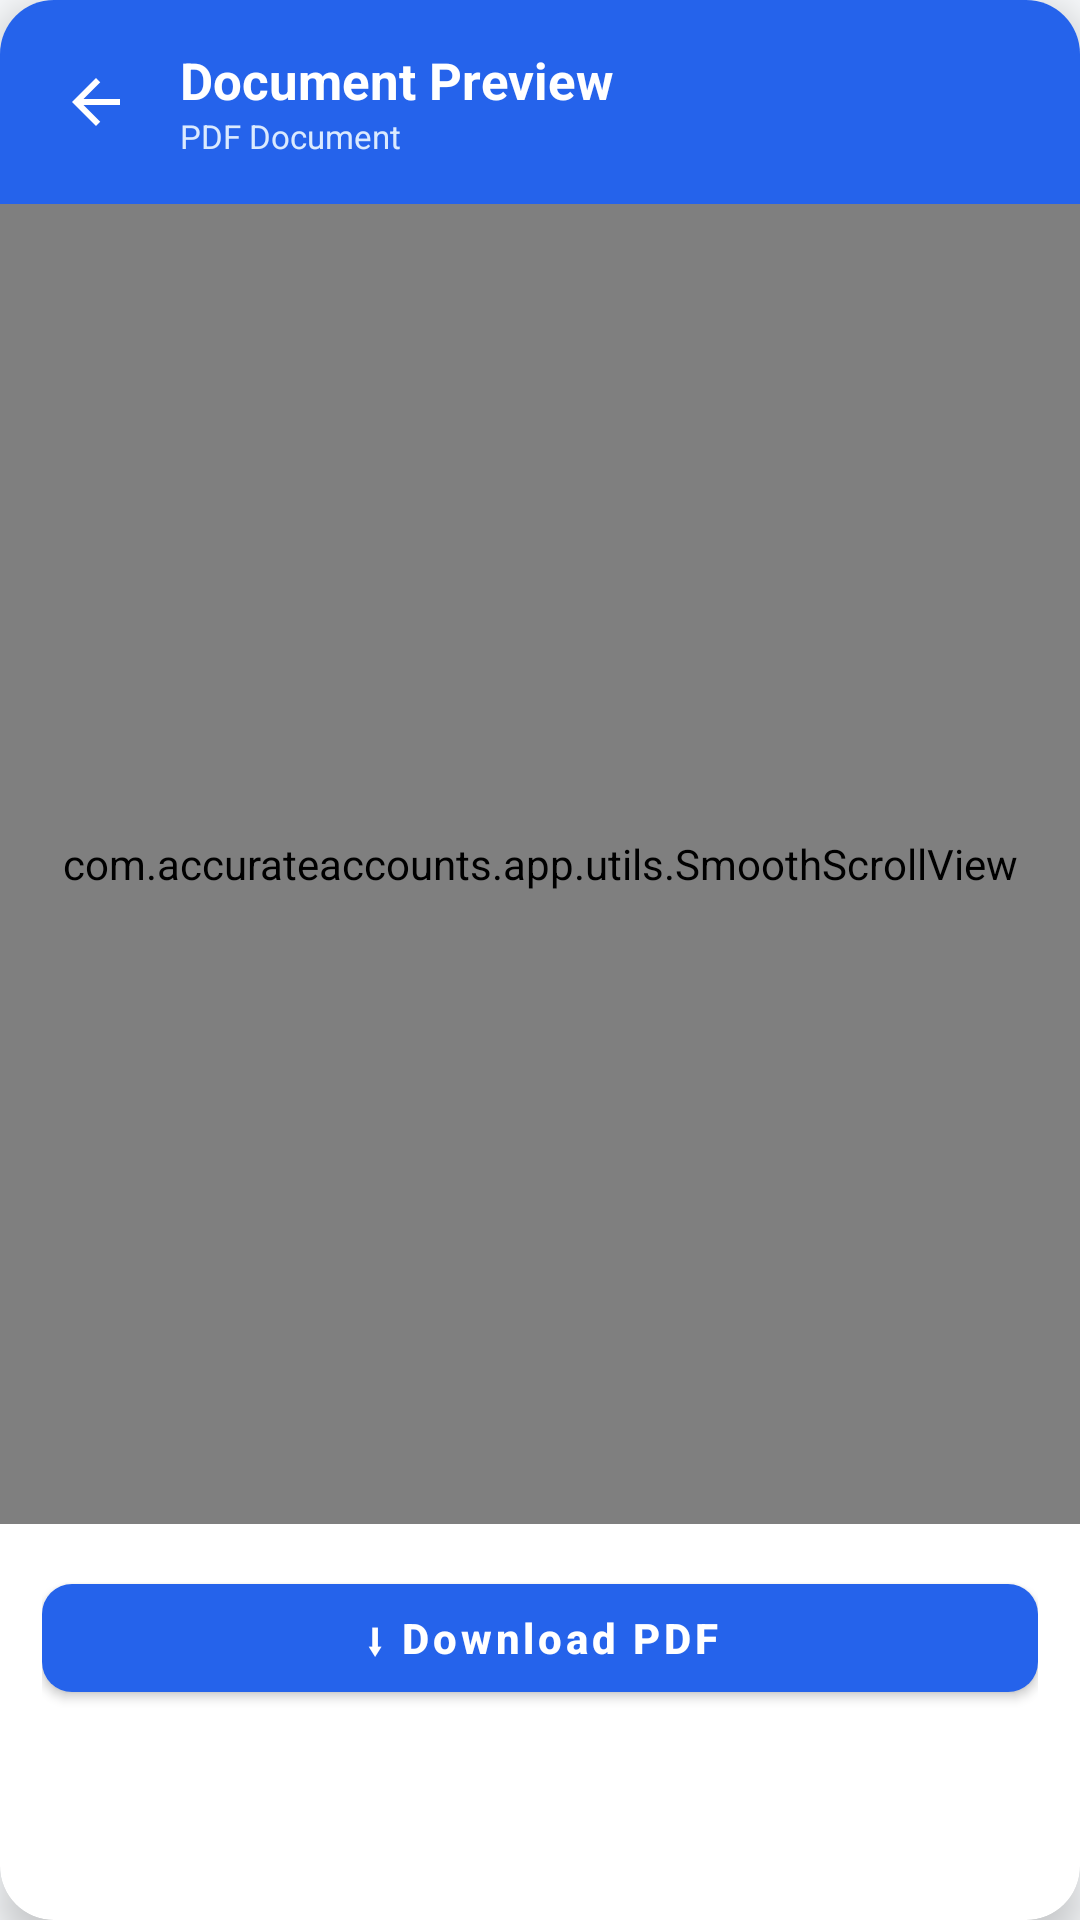

The Android layout XML behind this screen, and the referenced resources:
<!-- AndroidManifest.xml: application theme Theme.AccurateAccounts -->
<!-- res/layout/dialog_document_viewer.xml -->
<?xml version="1.0" encoding="utf-8"?>
<com.google.android.material.card.MaterialCardView
    xmlns:android="http://schemas.android.com/apk/res/android"
    xmlns:app="http://schemas.android.com/apk/res-auto"
    android:layout_width="match_parent"
    android:layout_height="wrap_content"
    app:cardCornerRadius="18dp"
    app:cardElevation="8dp"
    app:strokeWidth="0dp"
    app:cardBackgroundColor="@color/card_background">

    <LinearLayout
        android:layout_width="match_parent"
        android:layout_height="wrap_content"
        android:orientation="vertical">

        
        <LinearLayout
            android:layout_width="match_parent"
            android:layout_height="wrap_content"
            android:orientation="horizontal"
            android:gravity="center_vertical"
            android:background="@color/primary"
            android:paddingHorizontal="12dp"
            android:paddingVertical="14dp">

            <ImageButton
                android:id="@+id/btnDocViewerBack"
                android:layout_width="40dp"
                android:layout_height="40dp"
                android:background="?attr/selectableItemBackgroundBorderless"
                android:src="@drawable/ic_arrow_back"
                android:contentDescription="Back"
                app:tint="#FFFFFF" />

            <LinearLayout
                android:layout_width="0dp"
                android:layout_height="wrap_content"
                android:layout_weight="1"
                android:layout_marginStart="8dp"
                android:orientation="vertical">

                <TextView
                    android:id="@+id/tvDocViewerTitle"
                    android:layout_width="wrap_content"
                    android:layout_height="wrap_content"
                    android:text="Document Preview"
                    android:textSize="17sp"
                    android:textStyle="bold"
                    android:textColor="#FFFFFF" />

                <TextView
                    android:id="@+id/tvDocViewerBadge"
                    android:layout_width="wrap_content"
                    android:layout_height="wrap_content"
                    android:text="PDF Document"
                    android:textSize="11sp"
                    android:textColor="#DBEAFE" />

            </LinearLayout>

        </LinearLayout>

        
        <com.accurateaccounts.app.utils.SmoothScrollView
            android:layout_width="match_parent"
            android:layout_height="440dp"
            android:background="#F1F5F9"
            android:scrollbars="vertical"
            android:fadeScrollbars="false"
            android:scrollbarThumbVertical="@drawable/custom_scrollbar_thumb"
            android:scrollbarSize="5dp"
            android:padding="12dp"
            android:clipToPadding="false">

            <LinearLayout
                android:layout_width="match_parent"
                android:layout_height="wrap_content"
                android:orientation="vertical">

                
                <LinearLayout
                    android:id="@+id/layoutPdfPagesContainer"
                    android:layout_width="match_parent"
                    android:layout_height="wrap_content"
                    android:orientation="vertical"
                    android:visibility="gone" />

                
                <ImageView
                    android:id="@+id/ivDocViewerImage"
                    android:layout_width="match_parent"
                    android:layout_height="wrap_content"
                    android:adjustViewBounds="true"
                    android:scaleType="fitCenter"
                    android:visibility="gone"
                    android:contentDescription="Document Image Preview" />

                
                <TextView
                    android:id="@+id/tvDocViewerText"
                    android:layout_width="match_parent"
                    android:layout_height="wrap_content"
                    android:fontFamily="monospace"
                    android:textSize="13sp"
                    android:lineSpacingExtra="4dp"
                    android:padding="12dp"
                    android:background="#FFFFFF"
                    android:textColor="@color/text_primary"
                    android:visibility="gone" />

            </LinearLayout>

        </com.accurateaccounts.app.utils.SmoothScrollView>

        
        <LinearLayout
            android:layout_width="match_parent"
            android:layout_height="wrap_content"
            android:orientation="horizontal"
            android:padding="14dp"
            android:background="@color/card_background">

            <com.google.android.material.button.MaterialButton
                android:id="@+id/btnDocViewerDownload"
                android:layout_width="match_parent"
                android:layout_height="48dp"
                android:text="⬇ Download PDF"
                android:textSize="14sp"
                android:textStyle="bold"
                android:textAllCaps="false"
                app:cornerRadius="10dp"
                app:backgroundTint="@color/primary" />

        </LinearLayout>

    </LinearLayout>

</com.google.android.material.card.MaterialCardView>
<!-- resources referenced by this layout -->
<resources>
  <color name="card_background">#FFFFFF</color>
  <color name="primary">#2563EB</color>
  <color name="text_primary">#0F172A</color>
  <!-- drawable custom_scrollbar_thumb (drawable) -->
  <?xml version="1.0" encoding="utf-8"?>
  <shape xmlns:android="http://schemas.android.com/apk/res/android"
      android:shape="rectangle">
      <solid android:color="#94A3B8" />
      <corners android:radius="4dp" />
      <size android:width="5dp" />
  </shape>
  <!-- drawable ic_arrow_back (drawable) -->
  <vector xmlns:android="http://schemas.android.com/apk/res/android"
      android:width="24dp"
      android:height="24dp"
      android:viewportWidth="24"
      android:viewportHeight="24"
      android:tint="#FFFFFF">
      <path
          android:fillColor="#FFFFFFFF"
          android:pathData="M20,11H7.83l5.59,-5.59L12,4l-8,8 8,8 1.41,-1.41L7.83,13H20v-2z"/>
  </vector>
  <style name="Theme.AccurateAccounts" parent="Theme.MaterialComponents.Light.NoActionBar">
          
          <item name="colorPrimary">@color/primary</item>
          <item name="colorPrimaryVariant">@color/primary_dark</item>
          <item name="colorOnPrimary">#FFFFFF</item>
          
          <item name="android:statusBarColor">@color/primary_dark</item>
          <item name="android:windowBackground">@color/background</item>
  
          
          <item name="android:textColor">@color/text_primary</item>
          <item name="android:textColorPrimary">@color/text_primary</item>
          <item name="android:textColorSecondary">@color/text_secondary</item>
          <item name="android:textColorHint">@color/text_secondary</item>
          <item name="android:editTextColor">@color/text_primary</item>
          <item name="editTextColor">@color/text_primary</item>
          <item name="android:forceDarkAllowed" tools:targetApi="q">false</item>
      </style>
  <color name="primary_dark">#1D4ED8</color>
  <color name="background">#F8FAFC</color>
  <color name="text_secondary">#64748B</color>
</resources>
